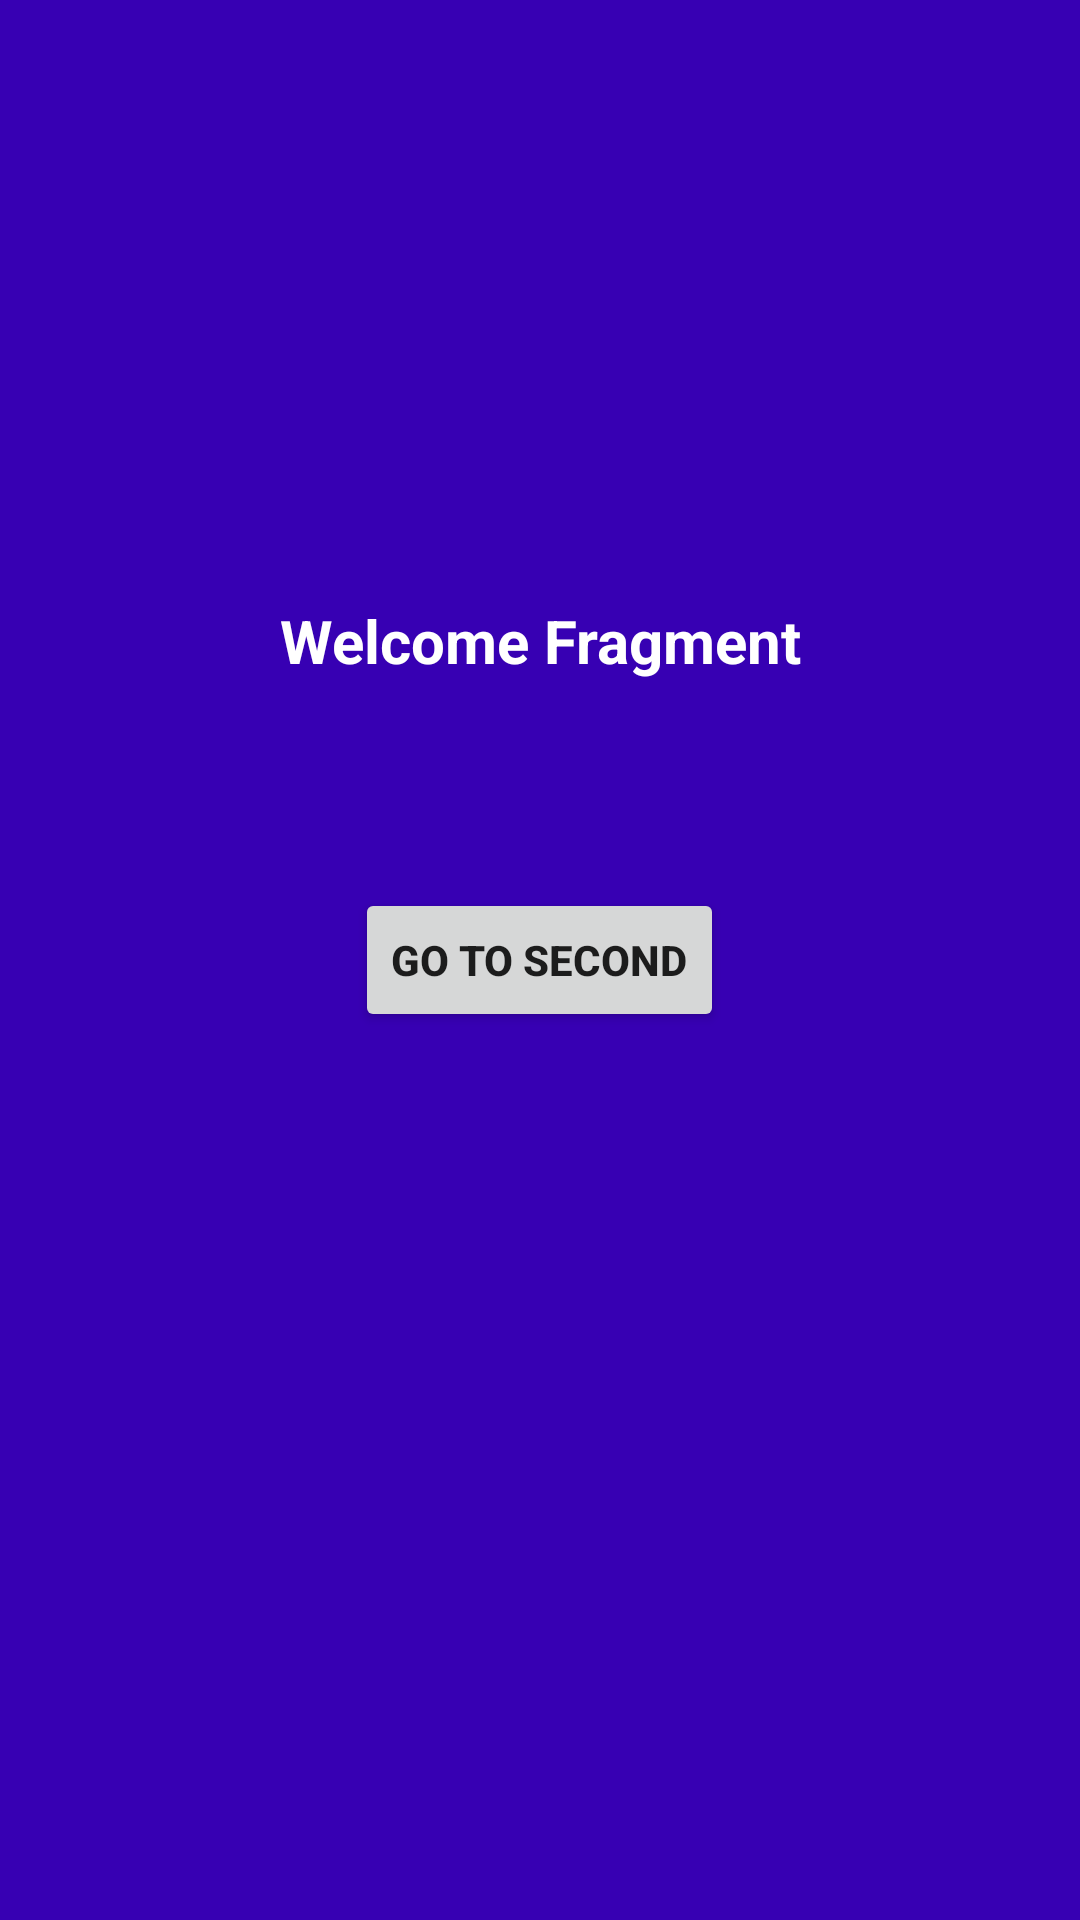

Write the Android layout XML for this screen, with the resource values it uses.
<!-- AndroidManifest.xml: application theme Theme.MyPlayList20 -->
<!-- res/layout/fragment_one.xml -->
<?xml version="1.0" encoding="utf-8"?>
<RelativeLayout xmlns:android="http://schemas.android.com/apk/res/android"
    xmlns:tools="http://schemas.android.com/tools"
    android:layout_width="match_parent"
    android:layout_height="match_parent"
    tools:context=".FragmentOne"
    android:background="@color/purple_700">

    
    <TextView
        android:layout_width="match_parent"
        android:layout_height="wrap_content"
        android:textColor="@color/white"
        android:text="@string/welcome_fragment"
        android:layout_marginTop="200dp"
        android:textSize="20sp"
        android:textStyle="bold"
        android:gravity="center"
        android:textAlignment="center"
        />

    <Button
        android:id="@+id/btnsecond"
        android:layout_width="wrap_content"
        android:layout_height="wrap_content"
        android:layout_marginHorizontal="40dp"
        android:text="@string/go_to_second"
        android:textStyle="bold"
        android:layout_centerInParent="true"
        android:layout_margin="50dp"
        android:layout_marginBottom="50dp"
        android:layout_marginEnd="50dp"
        android:layout_marginTop="40dp"
        android:textAlignment="center"
        />



</RelativeLayout>
<!-- resources referenced by this layout -->
<resources>
  <string name="go_to_second">Go to Second</string>
  <string name="welcome_fragment">Welcome Fragment</string>
  <style name="Theme.MyPlayList20" parent="Theme.MaterialComponents.DayNight.DarkActionBar">
          
          <item name="colorPrimary">@color/purple_500</item>
          <item name="colorPrimaryVariant">@color/purple_700</item>
          <item name="colorOnPrimary">@color/white</item>
          
          <item name="colorSecondary">@color/teal_200</item>
          <item name="colorSecondaryVariant">@color/teal_700</item>
          <item name="colorOnSecondary">@color/black</item>
          
          <item name="android:statusBarColor" tools:targetApi="l">?attr/colorPrimaryVariant</item>
          
      </style>
  <!-- not gathered from this repository: default colours our renderer supplied (Android Studio template values) -->
  <color name="purple_500">#FF6200EE</color>
  <color name="purple_700">#FF3700B3</color>
  <color name="teal_200">#FF03DAC5</color>
  <color name="teal_700">#FF018786</color>
  <color name="black">#FF000000</color>
  <color name="white">#FFFFFFFF</color>
</resources>
